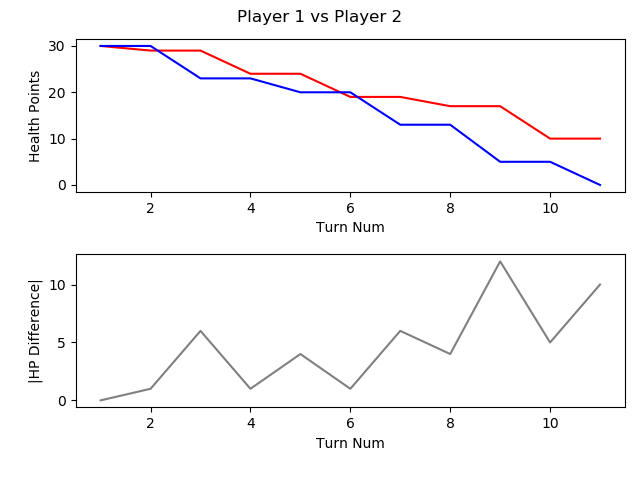

Data behind this chart, as committed beside it:
, TURN_NO, P1_HEALTH, P2_HEALTH, CURRENT_PLAYER, AMOUNTHEALEDTHISTURN, NUMATTACKSTHISTURN, NUMCARDSDRAWNTHISTURN, NUMCARDSPLAYEDTHISTURN, NUMCARDSTODRAW, NUMELEMENTALSPLAYEDLASTTURN, NUMELEMENTALSPLAYEDTHISTURN, NUMFRIENDLYMINIONSTHATATTACKEDTHISTURN, NUMFRIENDLYMINIONSTHATDIEDTHISTURN, NUMMINIONSPLAYEDTHISTURN, NUMMINIONSPLAYERKILLEDTHISTURN, NUMOPTIONSPLAYEDTHISTURN, NUMSECRETSPLAYEDTHISGAME, NUMSPELLSPLAYEDTHISGAME, NUMTIMESHEROPOWERUSEDTHISGAME, REMAININGMANA, TOTALMANASPENTTHISGAME, USEDMANATHISTURN
1, 1, 30, 30, P1 FitzVonGerald, 0, 0, 1, 1, 0, 0, 0, 0, 0, 1, 0, 1, 0, 0, 0, 0, 1, 1
2, 2, 29, 30, P2 RehHausZuckFuchs, 0, 0, 1, 1, 0, 0, 0, 0, 0, 1, 0, 2, 0, 0, 0, 0, 1, 1
3, 3, 29, 23, P1 FitzVonGerald, 0, 0, 1, 1, 0, 0, 0, 2, 0, 0, 0, 4, 0, 1, 0, 0, 3, 2
4, 4, 24, 23, P2 RehHausZuckFuchs, 0, 0, 1, 2, 0, 0, 0, 2, 0, 0, 0, 5, 0, 1, 0, 0, 4, 2
5, 5, 24, 20, P1 FitzVonGerald, 0, 0, 1, 2, 0, 0, 0, 2, 0, 2, 0, 4, 0, 1, 0, 0, 6, 3
6, 6, 19, 20, P2 RehHausZuckFuchs, 0, 0, 1, 0, 0, 0, 0, 2, 0, 0, 0, 3, 0, 1, 0, 3, 4, 0
7, 7, 19, 13, P1 FitzVonGerald, 0, 0, 1, 1, 0, 0, 0, 4, 0, 1, 0, 5, 0, 1, 0, 0, 10, 4
8, 8, 17, 13, P2 RehHausZuckFuchs, 0, 0, 1, 1, 0, 0, 0, 3, 1, 1, 2, 4, 0, 1, 0, 0, 8, 4
9, 9, 17, 5, P1 FitzVonGerald, 0, 0, 1, 2, 0, 0, 0, 4, 0, 2, 0, 7, 0, 1, 0, 2, 13, 3
10, 10, 10, 5, P2 RehHausZuckFuchs, 0, 0, 1, 2, 0, 0, 0, 2, 0, 1, 0, 5, 0, 1, 0, 0, 13, 5
11, 11, 10, 0, P1 FitzVonGerald, 0, 0, 1, 0, 0, 0, 0, 4, 1, 0, 2, 4, 0, 1, 0, 6, 13, 0
